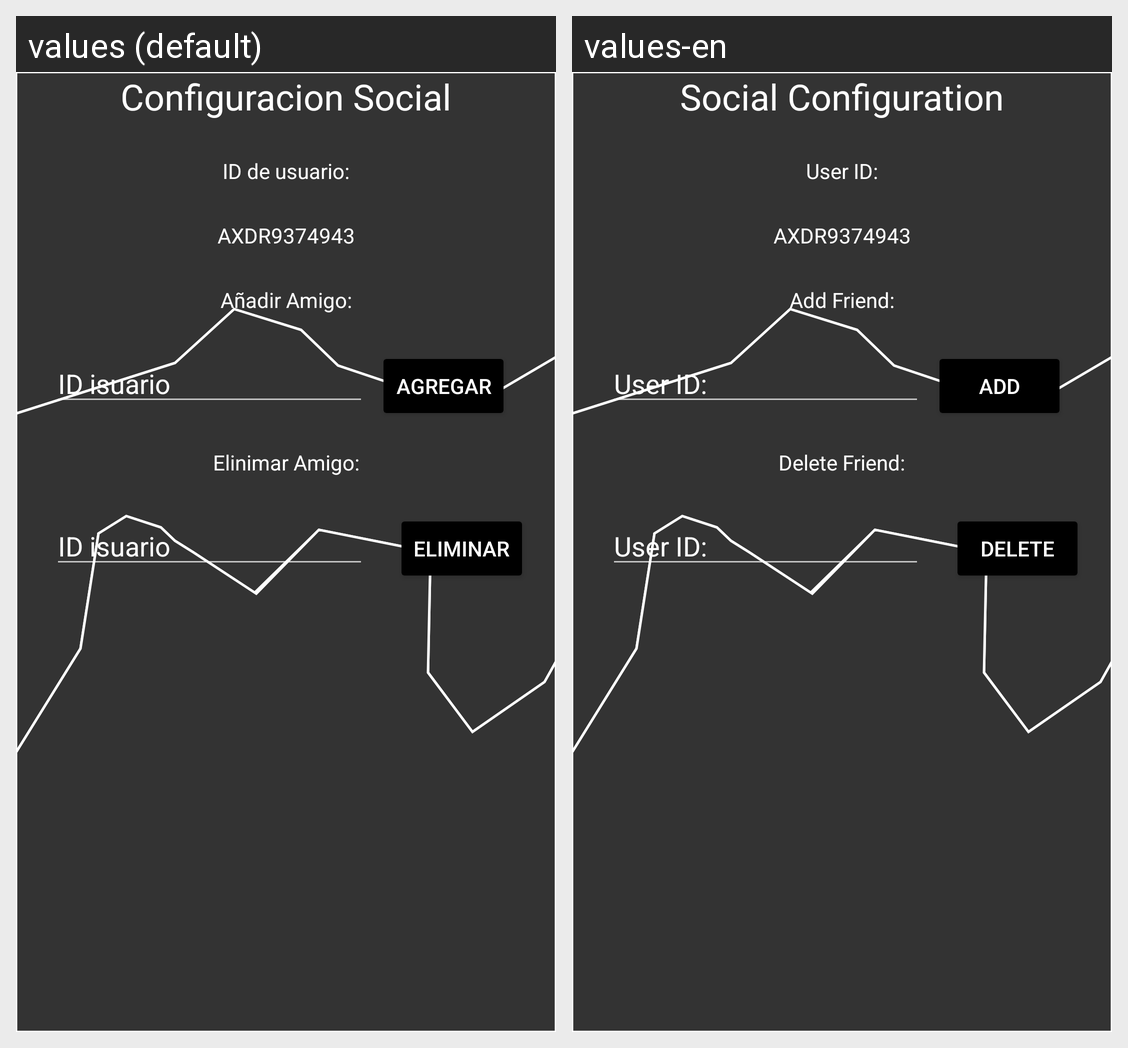

For this localized Android screen grid, give each drawn string resource with its value in every locale shown.
Android screen res/layout/fragment_social_config.xml rendered under 2 locales, left to right: values (default), values-en. Device: Nexus 5 (rendered at 1080×1920; each locale shown at half size, 540×960, under a caption strip naming it); theme Splash.
Strings drawn on this screen, with the default value and each locale's value (text and hints the layout hard-codes, and strings that could not be matched under every locale, appear in the picture but are not listed):

SocialConf
  values: Configuracion Social
  values-en: Social Configuration

UserID
  values: ID de usuario:
  values-en: User ID:

AddFriend
  values: Añadir Amigo:
  values-en: Add Friend:

FriendID
  values: ID isuario
  values-en: User ID:

AddID
  values: Agregar
  values-en: Add

DeleteFriedn
  values: Elinimar Amigo:
  values-en: Delete Friend:

DeleteID
  values: Eliminar
  values-en: Delete
